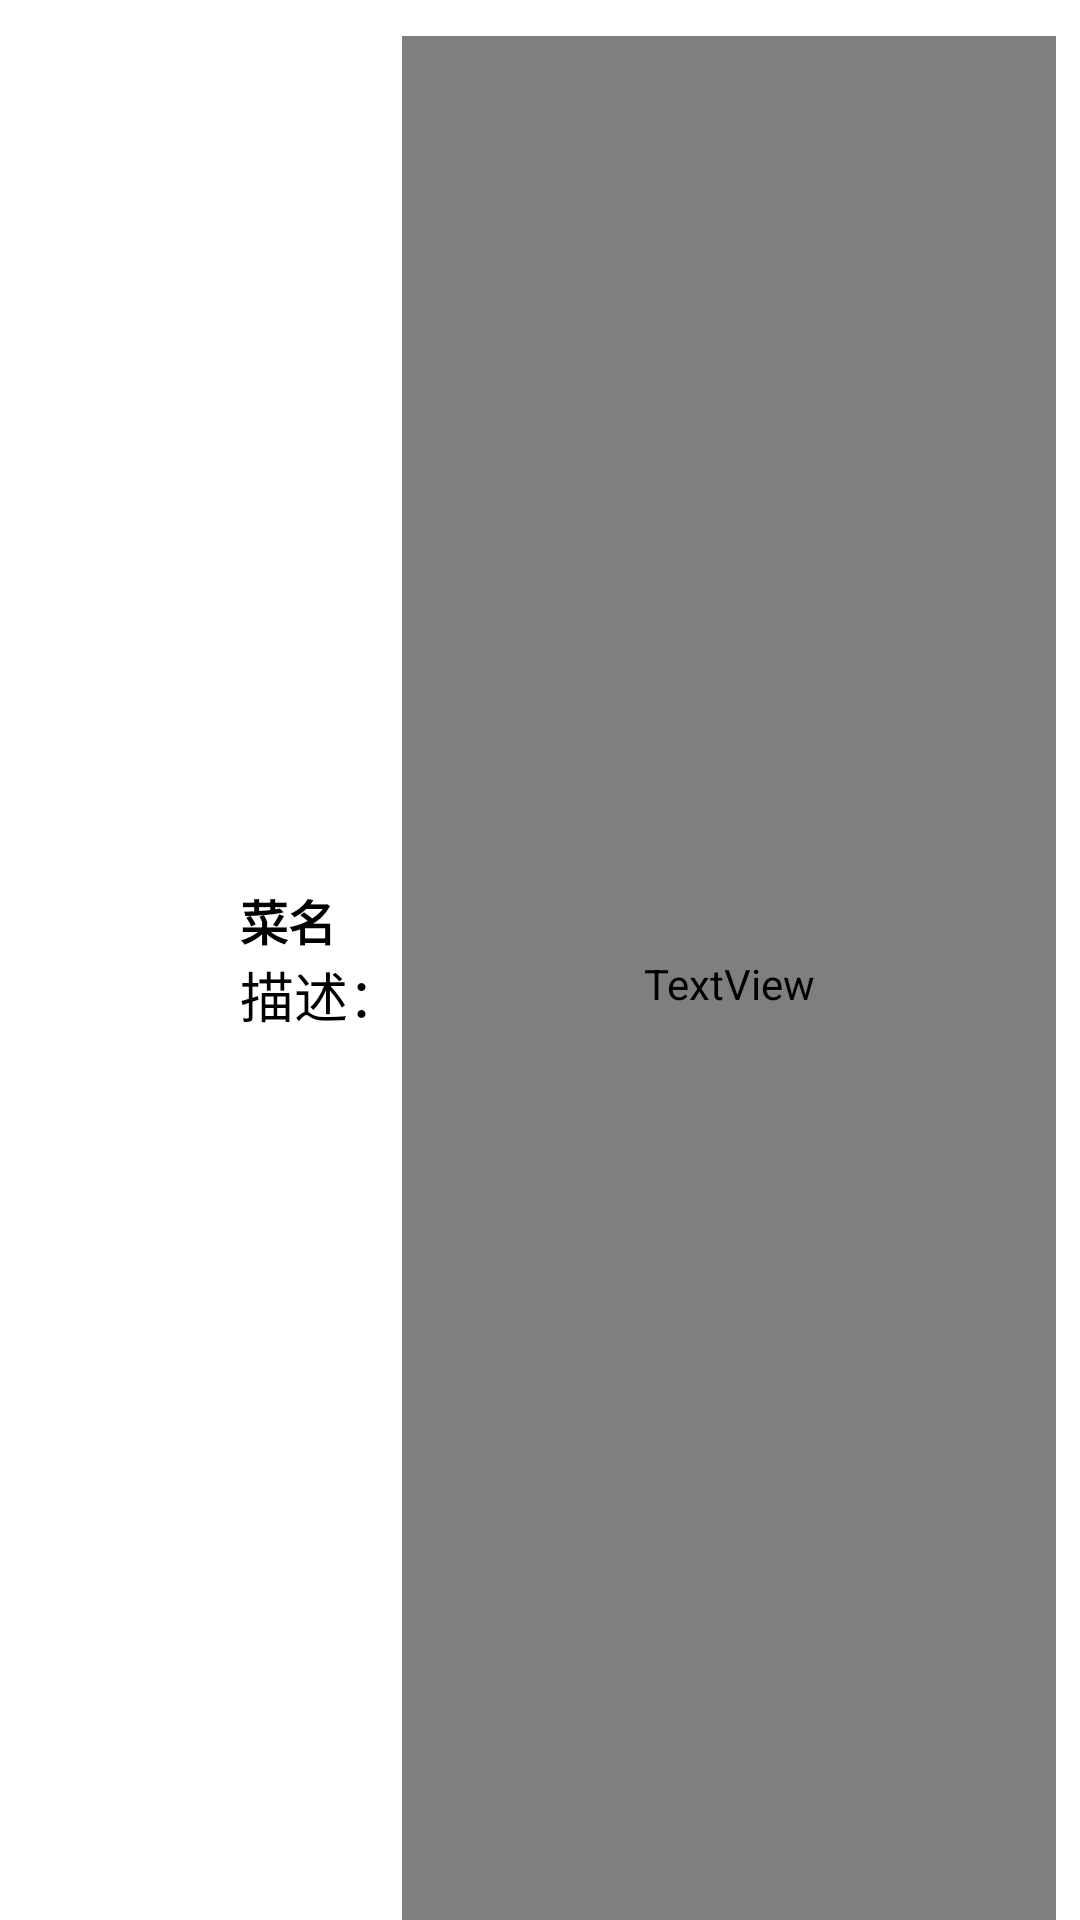

Write the Android layout XML for this screen, with the resource values it uses.
<!-- AndroidManifest.xml: application theme AppTheme -->
<!-- res/layout/menu_item.xml -->
<?xml version="1.0" encoding="utf-8"?>
<LinearLayout xmlns:android="http://schemas.android.com/apk/res/android"
    android:layout_width="match_parent"
    android:layout_height="wrap_content"
    android:orientation="horizontal"
    android:gravity="center_vertical" >
    <ImageView 
        android:id="@+id/menu_img"
        android:layout_width="@dimen/avatar_width"
        android:layout_height="@dimen/avatar_height"
        android:src="@drawable/default_avatar"
        android:layout_marginLeft="8dp"
        android:layout_marginRight="8dp"
        android:layout_gravity="center_vertical"
        />
    <LinearLayout 
        android:layout_width="wrap_content"
        android:layout_height="wrap_content"
        android:orientation="vertical"
        >
        <TextView 
            android:id="@+id/menu_name"
            android:layout_width="wrap_content"
            android:layout_height="wrap_content"
            android:text="菜名"
            android:textSize="@dimen/big_text"
            android:textColor="@color/black"
            android:textStyle="bold"
            android:layout_marginTop="8dp"/>
        <TextView 
            android:id="@+id/menu_description"
            android:layout_width="wrap_content"
            android:layout_height="wrap_content"
            android:text="描述："
            android:textSize="@dimen/medium_text"
            android:textColor="@color/black"
            android:layout_marginBottom="8dp"
            />
    </LinearLayout>
    <TextView 
        android:id="@+id/menu_price"
        android:layout_width="match_parent"
        android:layout_height="match_parent"
        android:text="价格"
        android:textSize="@dimen/big_text"
        android:textStyle="bold"
        android:textColor="@color/red"
        android:gravity="right|top"
        android:layout_marginTop="8dp"
        android:layout_marginRight="8dp"/>

</LinearLayout>
<!-- resources referenced by this layout -->
<resources>
  <dimen name="avatar_height">64dip</dimen>
  <dimen name="avatar_width">64dip</dimen>
  <dimen name="big_text">16sp</dimen>
  <dimen name="medium_text">18sp</dimen>
  <style name="AppTheme" parent="AppBaseTheme">
          
          <item name="android:windowNoTitle">true</item>
          <item name="android:windowBackground">@drawable/bg_app</item>    
      </style>
  <style name="AppBaseTheme" parent="android:Theme.Light">
          
      </style>
  <!-- not gathered from this repository: default colours our renderer supplied (Android Studio template values) -->
  <color name="black">#FF000000</color>
</resources>
